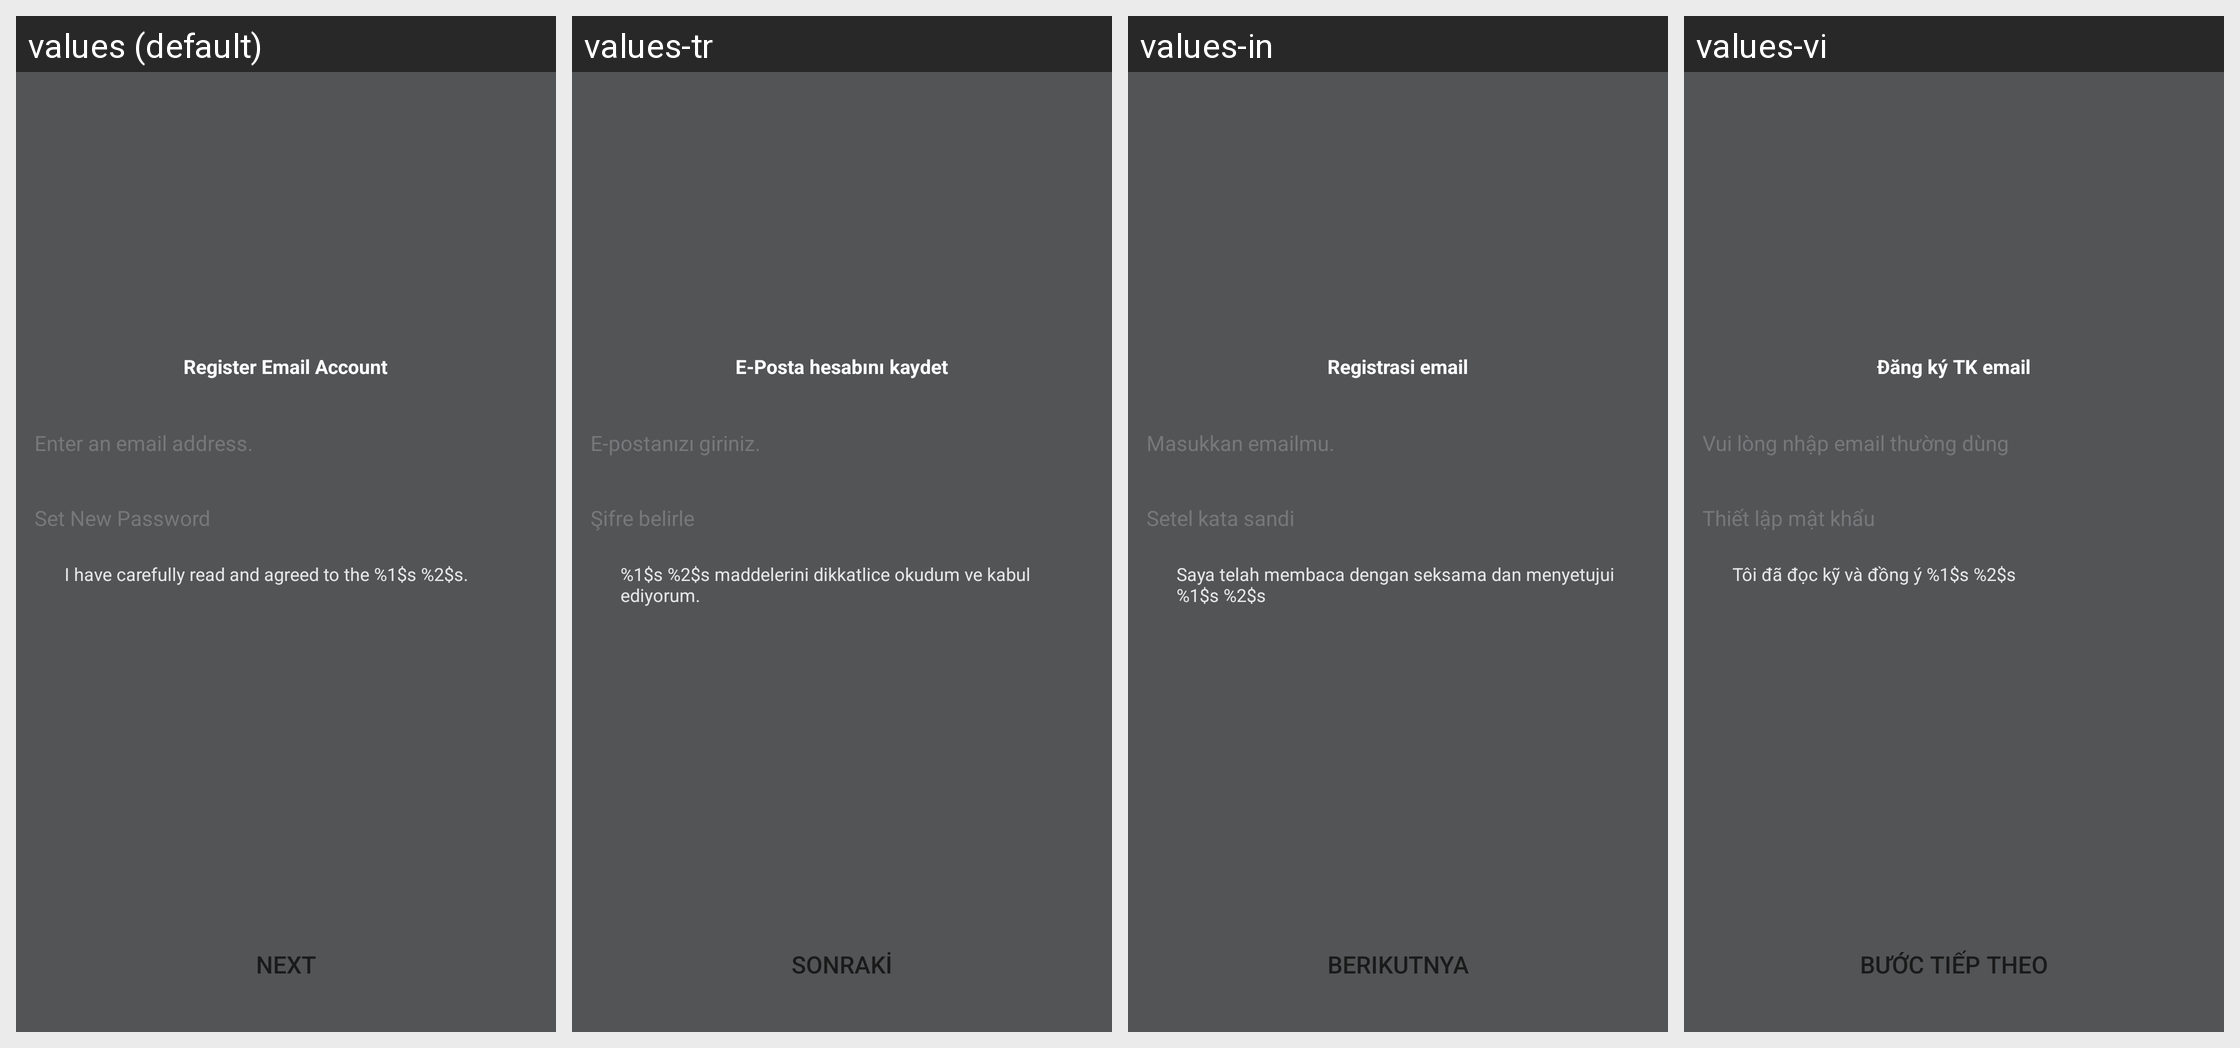

Locale-by-locale string values for the Android screen shown in this grid:
Android screen res/layout/netease_mpay_oversea__hydra_email_register.xml rendered under 4 locales, left to right: values (default), values-tr, values-in, values-vi. Device: Nexus 5 (rendered at 1080×1920; each locale shown at half size, 540×960, under a caption strip naming it); theme Theme.MaterialComponents.DayNight.NoActionBar.
Other locales in the repository, not shown: values-af, values-am, values-ar, values-as, values-az, values-be, values-bg, values-bn, values-bs, values-ca, values-cs, values-da, values-de, values-el, values-en, values-en-rCA, values-en-rGB, values-en-rXC, values-es, values-es-rES, values-es-rUS, values-et, values-eu, values-fa, values-fi, values-fr, values-fr-rCA, values-gl, values-gu, values-hi, values-hr, values-hu, values-hy, values-is, values-it, values-iw, values-ja, values-ja-rJP, values-ka, values-kk, values-km, values-kn, values-ko, values-ko-rKR, values-ky, values-lo, values-lt, values-lv, values-mk, values-ml, values-mn, values-mr, values-ms, values-my, values-nb, values-ne, values-nl, values-or, values-pa, values-pl, values-pt, values-pt-rBR, values-pt-rPT, values-ro, values-ru, values-si, values-sk, values-sl, values-sq, values-sr, values-sv, values-sw, values-ta, values-te, values-th, values-tl, values-uk, values-ur, values-uz, values-vi-rVN, values-zh, values-zh-rCN, values-zh-rHK, values-zh-rTW, values-zu.
Strings drawn on this screen, with the default value and each locale's value (text and hints the layout hard-codes, and strings that could not be matched under every locale, appear in the picture but are not listed):

netease_mpay_oversea__register_email_title
  values: Register Email Account
  values-tr: E-Posta hesabını kaydet
  values-in: Registrasi email
  values-vi: Đăng ký TK email

netease_mpay_oversea__safe_mail_setting_hint
  values: Enter an email address.
  values-tr: E-postanızı giriniz.
  values-in: Masukkan emailmu.
  values-vi: Vui lòng nhập email thường dùng

netease_mpay_oversea__set_password
  values: Set New Password
  values-tr: Şifre belirle
  values-in: Setel kata sandi
  values-vi: Thiết lập mật khẩu

netease_mpay_oversea__hydra_email_policy
  values: I have carefully read and agreed to the %1$s %2$s.
  values-tr: %1$s %2$s maddelerini dikkatlice okudum ve kabul ediyorum.
  values-in: Saya telah membaca dengan seksama dan menyetujui %1$s %2$s
  values-vi: Tôi đã đọc kỹ và đồng ý %1$s %2$s

netease_mpay_oversea__safe_mail_next
  values: Next
  values-tr: Sonraki
  values-in: Berikutnya
  values-vi: Bước tiếp theo
